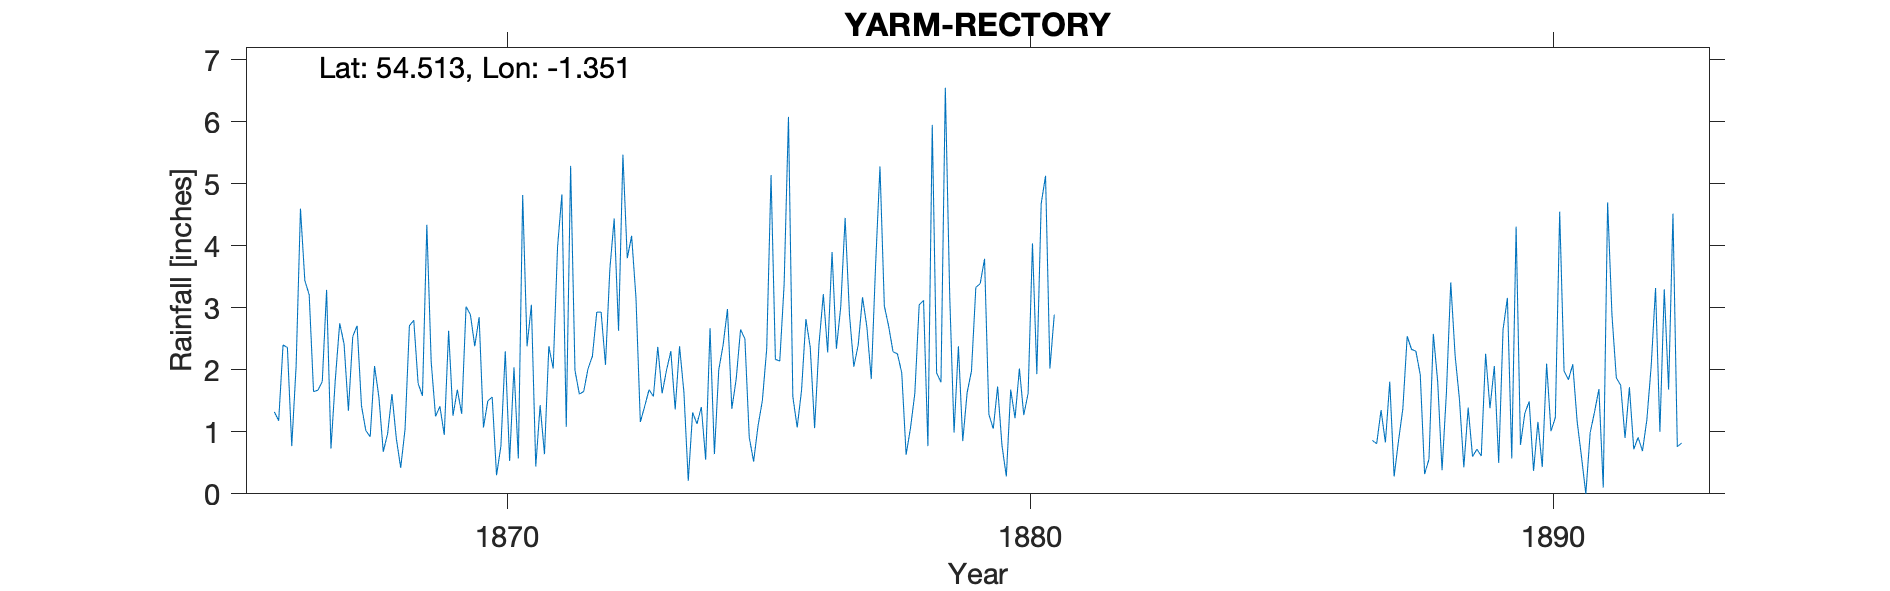

The data file committed next to this chart (first rows):
YARM EAGLESCLIFFE RECTORY, , , , , , , , , , , , , , , , , , , , , , , 
Grid ref, NZ421132, Long, -1.351, Lat, 54.51, Elevation, 80, ft, , , , , , , , , , , , , , , 
Station no, RR2309, , , , , , , , , , , , , , , , , , , , , , 
, 1860, 1861, 1862, 1863, 1864, 1865, 1866, 1867, 1868, 1869, 1870, 1871, 1872, 1873, 1874, 1875, 1876, 1877, 1878, 1879, 1880, 1881, 1882
January, , , , , , , 1.32, 3.29, 1.56, 2.13, 1.07, 0.44, 2.02, 1.16, 1.31, 2.5, 1.07, 2.89, 1.95, 0.99, 0.28, , 
February, , , , , , , 1.18, 0.73, 0.68, 1.25, 1.5, 1.43, 2.22, 1.41, 1.13, 0.91, 1.67, 2.05, 0.63, 2.38, 1.68, , 
March, , , , , , , 2.4, 1.85, 0.97, 1.41, 1.56, 0.64, 2.93, 1.68, 1.4, 0.52, 2.82, 2.4, 1.06, 0.85, 1.22, , 
April, , , , , , , 2.36, 2.75, 1.61, 0.95, 0.3, 2.38, 2.93, 1.57, 0.55, 1.09, 2.36, 3.17, 1.62, 1.63, 2.02, , 
May, , , , , , , 0.77, 2.42, 0.89, 2.63, 0.77, 2.02, 2.08, 2.37, 2.67, 1.5, 1.06, 2.69, 3.05, 1.98, 1.27, , 
June, , , , , , , 2.06, 1.34, 0.42, 1.26, 2.3, 3.98, 3.62, 1.62, 0.64, 2.33, 2.41, 1.85, 3.12, 3.33, 1.62, , 
July, , , , , , , 4.6, 2.54, 1.04, 1.68, 0.53, 4.83, 4.44, 1.99, 2, 5.14, 3.22, 3.7, 0.77, 3.39, 4.04, , 
August, , , , , , , 3.44, 2.71, 2.71, 1.29, 2.04, 1.08, 2.63, 2.3, 2.4, 2.17, 2.28, 5.28, 5.95, 3.79, 1.93, , 
September, , , , , , , 3.21, 1.42, 2.8, 3.02, 0.57, 5.29, 5.47, 1.36, 2.98, 2.14, 3.9, 3.03, 1.95, 1.28, 4.68, , 
October, , , , , , , 1.65, 1.02, 1.78, 2.89, 4.82, 1.99, 3.8, 2.38, 1.37, 3.37, 2.34, 2.7, 1.8, 1.05, 5.13, , 
November, , , , , , , 1.67, 0.92, 1.58, 2.38, 2.38, 1.61, 4.16, 1.64, 1.85, 6.08, 3.02, 2.29, 6.55, 1.73, 2.02, , 
December, , , , , , , 1.81, 2.06, 4.34, 2.85, 3.05, 1.65, 3.16, 0.21, 2.65, 1.57, 4.45, 2.26, 3.21, 0.78, 2.89, , 
Total, , , , , , , 26.47, 23.05, 20.38, 23.74, 20.89, 27.34, 39.46, 19.69, 20.95, 29.32, 30.6, 34.31, 31.66, 23.18, 28.78, , 
